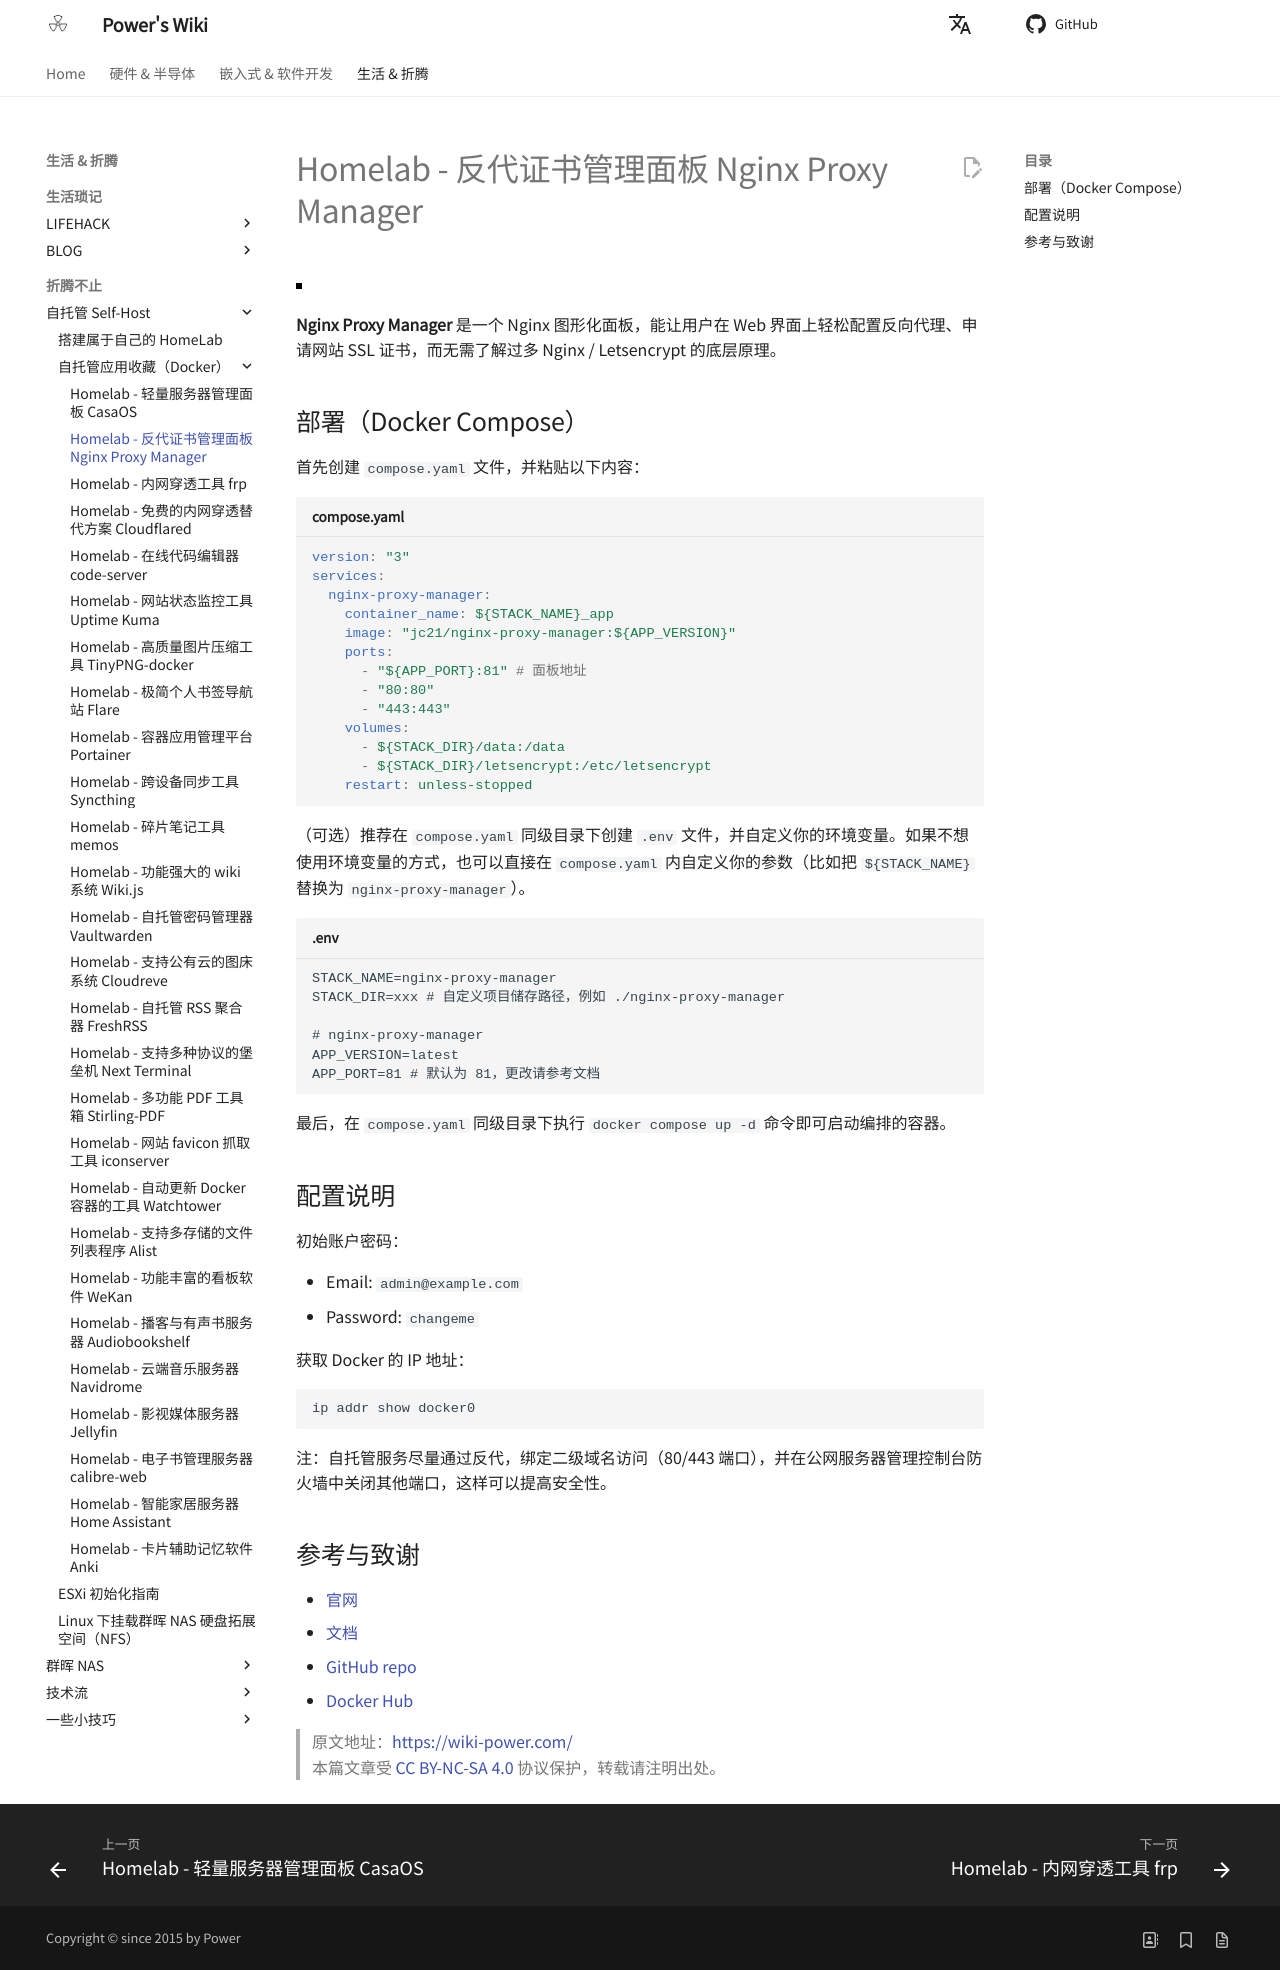

repository: linyuxuanlin/Wiki_MkDocs · page: Homelab-反代证书管理面板NginxProxyManager/index.html · generator: mkdocs

---
id: Homelab-反代证书管理面板NginxProxyManager
title: Homelab - 反代证书管理面板 Nginx Proxy Manager
---

![](https://wiki-media-1253965369.cos.ap-guangzhou.myqcloud.com/img/20230408182138.png)

**Nginx Proxy Manager** 是一个 Nginx 图形化面板，能让用户在 Web 界面上轻松配置反向代理、申请网站 SSL 证书，而无需了解过多 Nginx / Letsencrypt 的底层原理。

## 部署（Docker Compose）

首先创建 `compose.yaml` 文件，并粘贴以下内容：

```yaml title="compose.yaml"
version: "3"
services:
  nginx-proxy-manager:
    container_name: ${STACK_NAME}_app
    image: "jc21/nginx-proxy-manager:${APP_VERSION}"
    ports:
      - "${APP_PORT}:81" # 面板地址
      - "80:80"
      - "443:443"
    volumes:
      - ${STACK_DIR}/data:/data
      - ${STACK_DIR}/letsencrypt:/etc/letsencrypt
    restart: unless-stopped
```

（可选）推荐在 `compose.yaml` 同级目录下创建 `.env` 文件，并自定义你的环境变量。如果不想使用环境变量的方式，也可以直接在 `compose.yaml` 内自定义你的参数（比如把 `${STACK_NAME}` 替换为 `nginx-proxy-manager`）。

```dotenv title=".env"
STACK_NAME=nginx-proxy-manager
STACK_DIR=xxx # 自定义项目储存路径，例如 ./nginx-proxy-manager

# nginx-proxy-manager
APP_VERSION=latest
APP_PORT=81 # 默认为 81，更改请参考文档
```

最后，在 `compose.yaml` 同级目录下执行 `docker compose up -d` 命令即可启动编排的容器。

## 配置说明

初始账户密码：

- Email: `admin@example.com`
- Password: `changeme`

获取 Docker 的 IP 地址：

```shell
ip addr show docker0
```

注：自托管服务尽量通过反代，绑定二级域名访问（80/443 端口），并在公网服务器管理控制台防火墙中关闭其他端口，这样可以提高安全性。

## 参考与致谢

- [官网](https://nginxproxymanager.com)
- [文档](https://nginxproxymanager.com/guide)
- [GitHub repo](https://github.com/NginxProxyManager/nginx-proxy-manager)
- [Docker Hub](https://hub.docker.com/r/jlesage/nginx-proxy-manager)

> 原文地址：<https://wiki-power.com/>  
> 本篇文章受 [CC BY-NC-SA 4.0](https://creativecommons.org/licenses/by/4.0/deed.zh) 协议保护，转载请注明出处。
